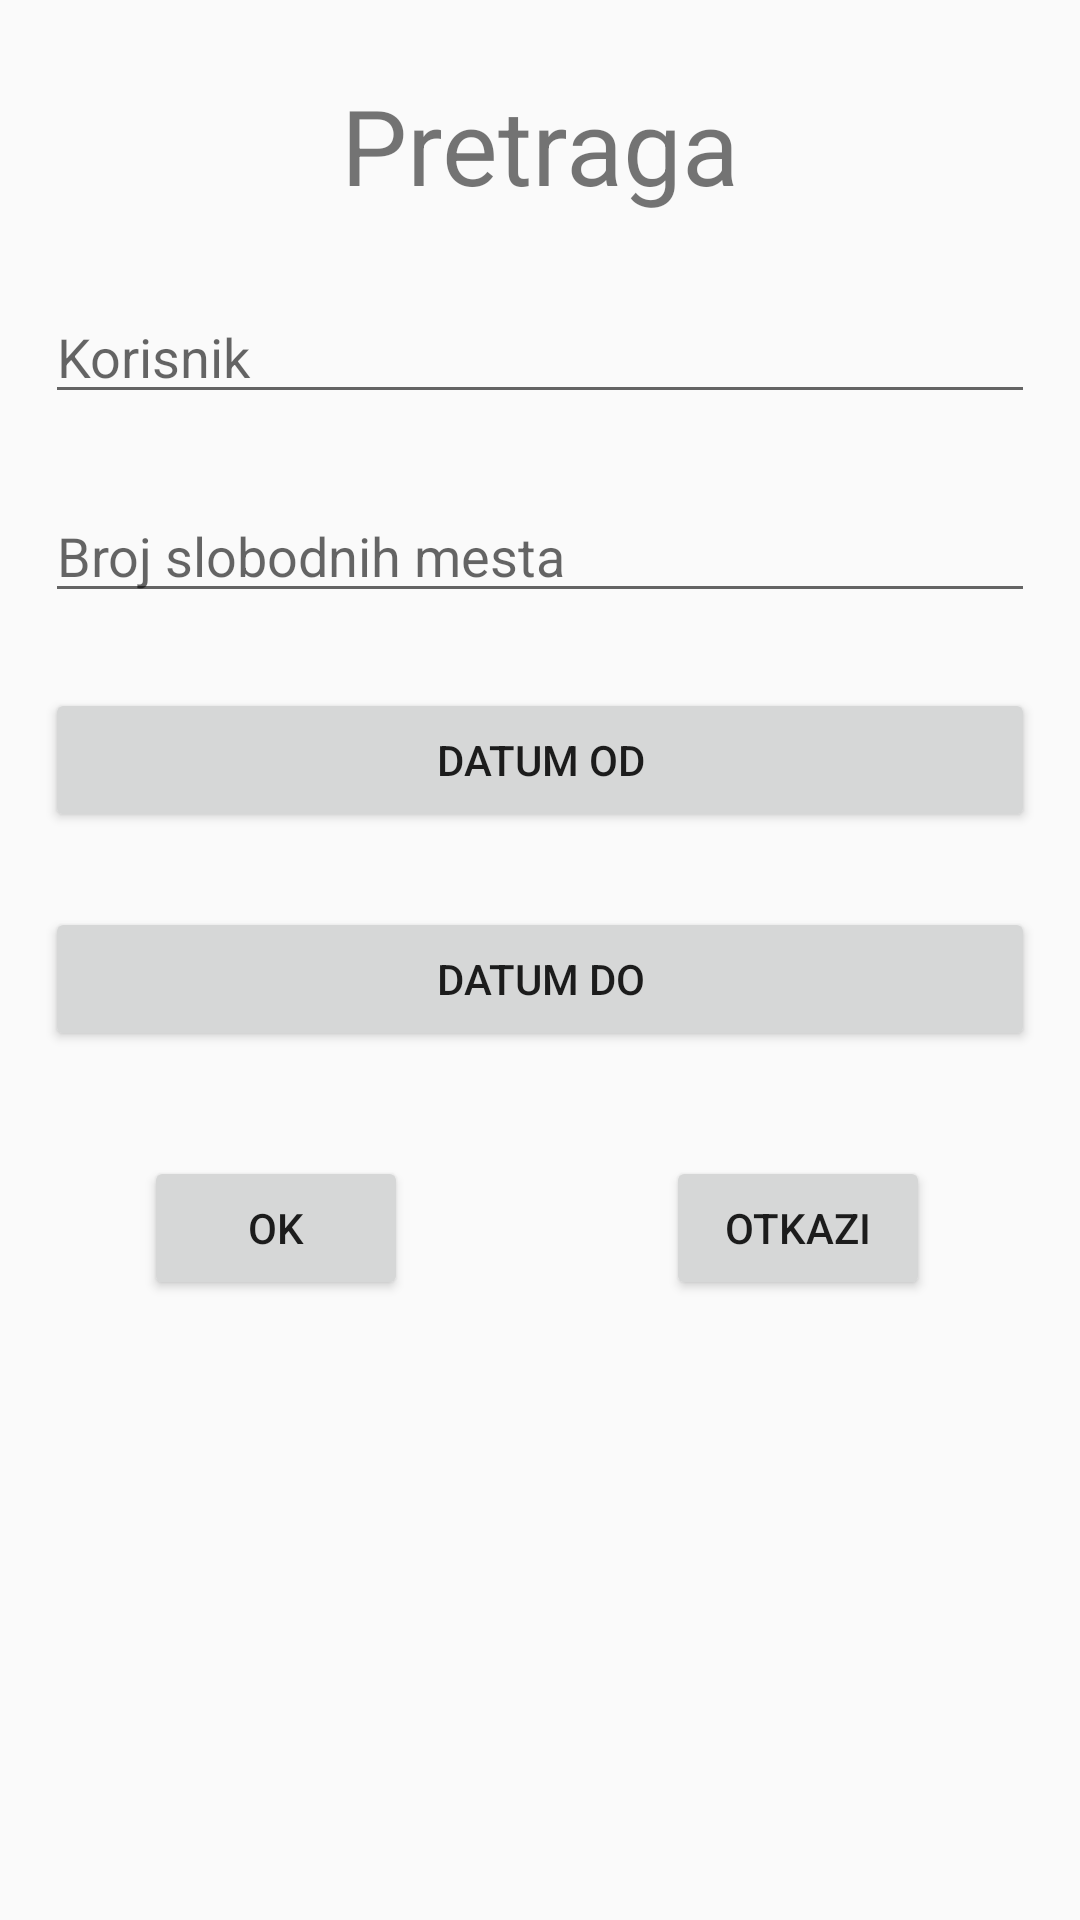

Android layout source for this screen:
<!-- AndroidManifest.xml: application theme Theme.MOSISprojekat -->
<!-- res/layout/filter_dialog.xml -->
<?xml version="1.0" encoding="utf-8"?>
<ScrollView xmlns:android="http://schemas.android.com/apk/res/android"
    xmlns:app="http://schemas.android.com/apk/res-auto"
    xmlns:tools="http://schemas.android.com/tools"
    android:layout_width="match_parent"
    android:layout_height="match_parent"
    tools:layout_editor_absoluteX="1dp"
    tools:layout_editor_absoluteY="1dp">

<androidx.constraintlayout.widget.ConstraintLayout
    android:layout_width="match_parent"
    android:layout_height="match_parent">

    <TextView
        android:id="@+id/textView"
        android:layout_width="wrap_content"
        android:layout_height="wrap_content"
        android:layout_marginTop="25dp"
        android:text="Pretraga"
        android:textSize="35sp"
        app:layout_constraintEnd_toEndOf="parent"
        app:layout_constraintStart_toStartOf="parent"
        app:layout_constraintTop_toTopOf="parent" />

    <EditText
        android:id="@+id/filter_author"
        android:layout_width="0dp"
        android:layout_height="wrap_content"
        android:layout_marginStart="15dp"
        android:layout_marginTop="25dp"
        android:layout_marginEnd="15dp"
        android:ems="10"
        android:hint="Korisnik"
        android:inputType="textPersonName"
        app:layout_constraintEnd_toEndOf="parent"
        app:layout_constraintStart_toStartOf="parent"
        app:layout_constraintTop_toBottomOf="@+id/textView" />

    <EditText
        android:id="@+id/filter_number"
        android:layout_width="0dp"
        android:layout_height="wrap_content"
        android:layout_marginStart="15dp"
        android:layout_marginTop="25dp"
        android:layout_marginEnd="15dp"
        android:ems="10"
        android:hint="Broj slobodnih mesta"
        android:inputType="number|textPersonName"
        app:layout_constraintEnd_toEndOf="parent"
        app:layout_constraintStart_toStartOf="parent"
        app:layout_constraintTop_toBottomOf="@+id/filter_author" />

    <Button
        android:id="@+id/filter_dateFromButton"
        android:layout_width="0dp"
        android:layout_height="wrap_content"
        android:layout_marginStart="15dp"
        android:layout_marginTop="25dp"
        android:layout_marginEnd="15dp"
        android:ems="10"
        android:text="Datum od"
        app:layout_constraintEnd_toEndOf="parent"
        app:layout_constraintStart_toStartOf="parent"
        app:layout_constraintTop_toBottomOf="@+id/filter_number" />

    <Button
        android:id="@+id/filter_cancel"
        android:layout_width="wrap_content"
        android:layout_height="wrap_content"
        android:layout_marginEnd="50dp"
        android:text="Otkazi"
        app:layout_constraintEnd_toEndOf="parent"
        app:layout_constraintHorizontal_bias="1.0"
        app:layout_constraintStart_toEndOf="@+id/filter_ok"
        app:layout_constraintTop_toTopOf="@+id/filter_ok" />

    <Button
        android:id="@+id/filter_ok"
        android:layout_width="wrap_content"
        android:layout_height="wrap_content"
        android:layout_marginStart="48dp"
        android:layout_marginTop="35dp"
        android:text="OK"
        app:layout_constraintStart_toStartOf="parent"
        app:layout_constraintTop_toBottomOf="@+id/filter_dateToButton" />

    <Button
        android:id="@+id/filter_dateToButton"
        android:layout_width="0dp"
        android:layout_height="wrap_content"
        android:layout_marginStart="15dp"
        android:layout_marginTop="25dp"
        android:layout_marginEnd="15dp"
        android:text="Datum do"
        app:layout_constraintEnd_toEndOf="parent"
        app:layout_constraintStart_toStartOf="parent"
        app:layout_constraintTop_toBottomOf="@+id/filter_dateFromButton" />

</androidx.constraintlayout.widget.ConstraintLayout>
</ScrollView>
<!-- resources referenced by this layout -->
<resources>
  <style name="Theme.MOSISprojekat" parent="Theme.AppCompat.Light.DarkActionBar">
          
          <item name="colorPrimary">@color/purple_500</item>
          <item name="colorPrimaryVariant">@color/purple_700</item>
          <item name="colorOnPrimary">@color/white</item>
          
          <item name="colorSecondary">@color/teal_200</item>
          <item name="colorSecondaryVariant">@color/teal_700</item>
          <item name="colorOnSecondary">@color/black</item>
          
          <item name="android:statusBarColor">?attr/colorPrimaryVariant</item>
          
      </style>
  <!-- not gathered from this repository: default colours our renderer supplied (Android Studio template values) -->
  <color name="purple_500">#FF6200EE</color>
  <color name="purple_700">#FF3700B3</color>
  <color name="teal_200">#FF03DAC5</color>
  <color name="teal_700">#FF018786</color>
  <color name="black">#FF000000</color>
  <color name="white">#FFFFFFFF</color>
</resources>
